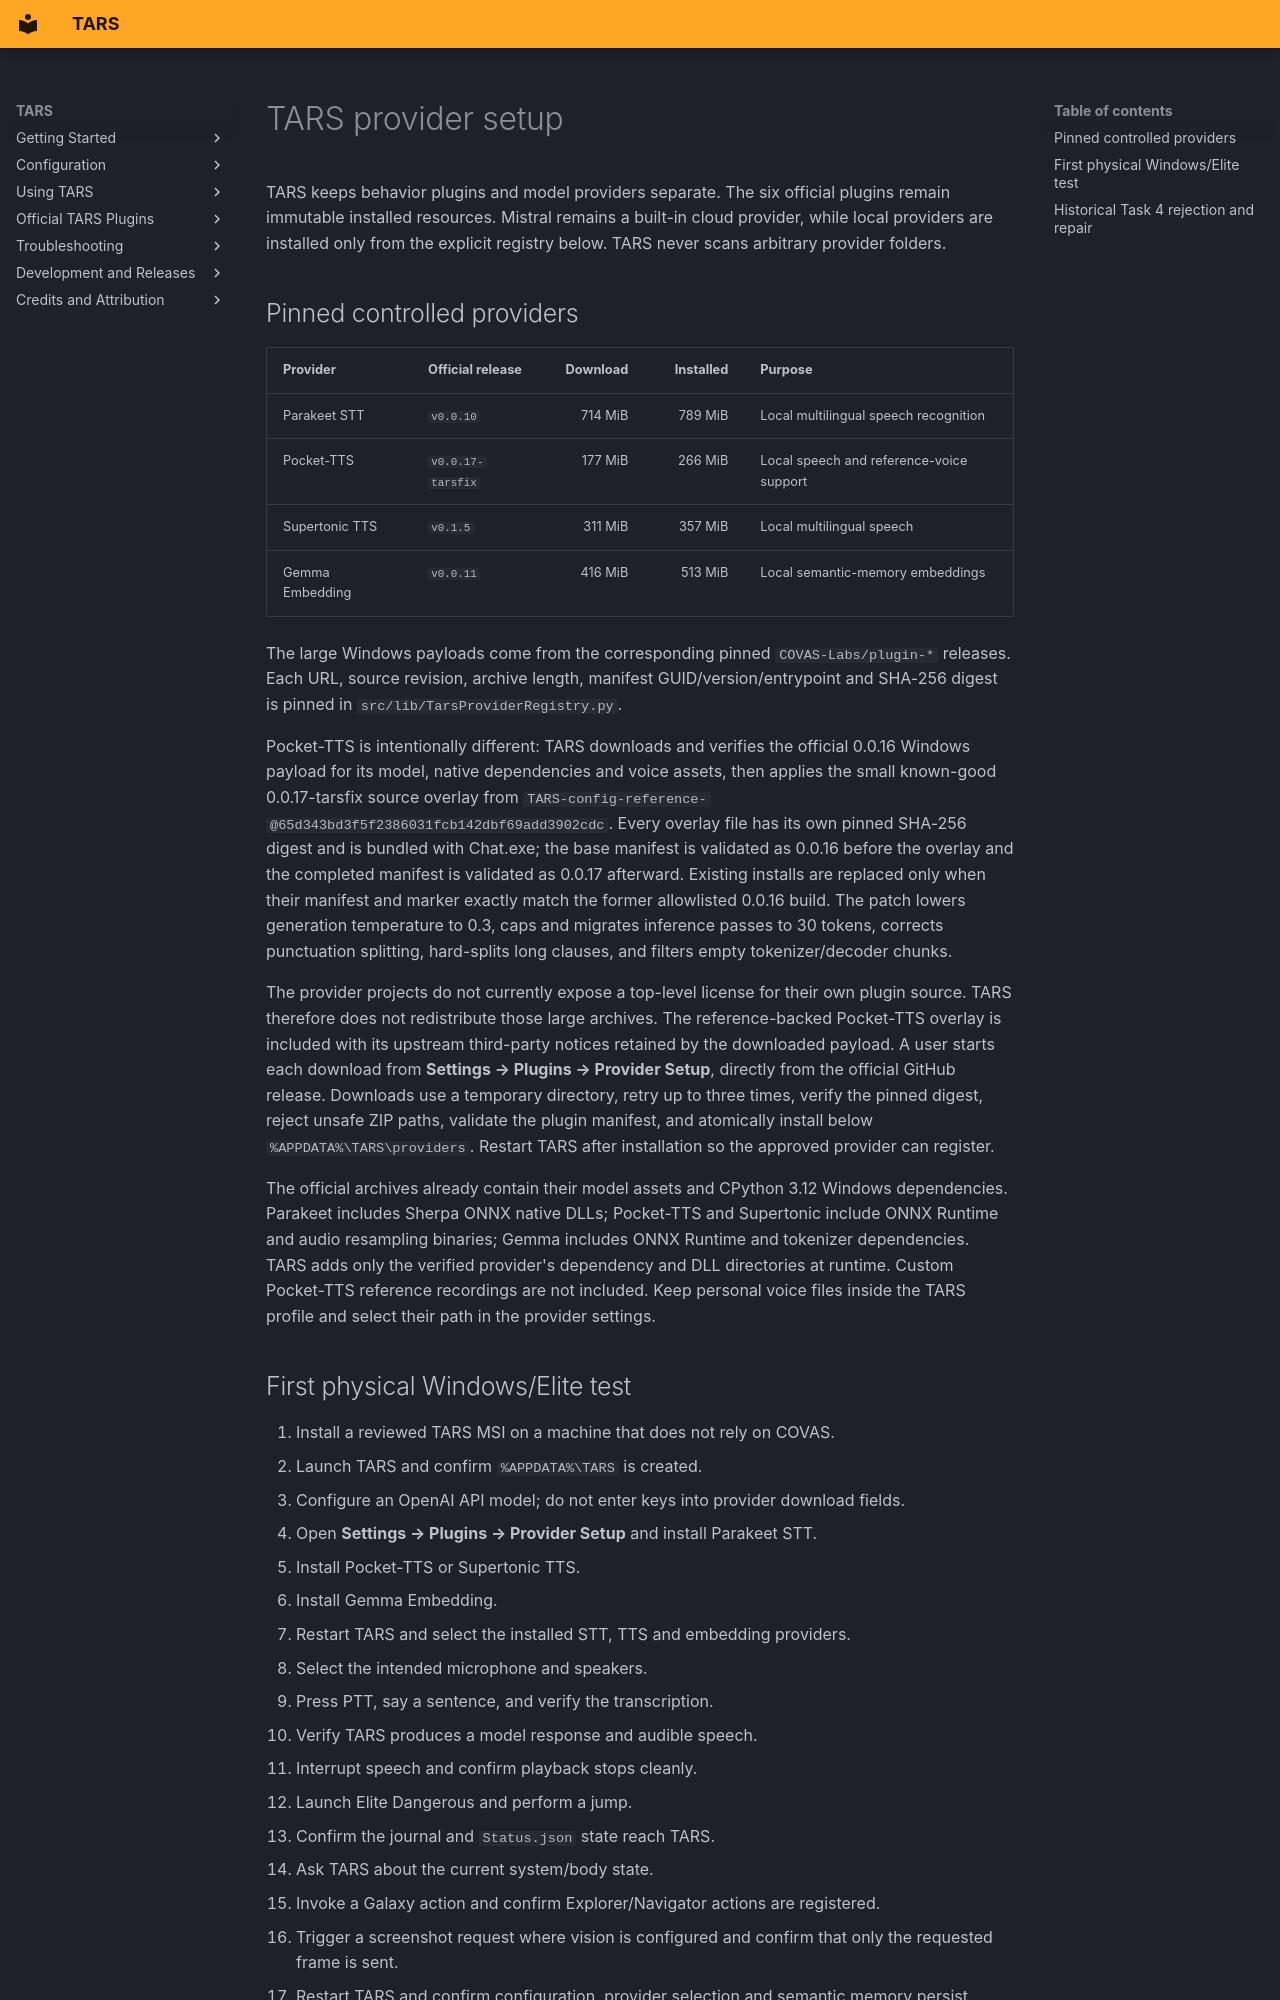

repository: rex688-png/TARS · page: archive/sprints/tars-alpha-provider-setup/index.html · generator: mkdocs

# TARS provider setup

TARS keeps behavior plugins and model providers separate. The six official
plugins remain immutable installed resources. Mistral remains a built-in cloud
provider, while local providers are installed only from the explicit registry
below. TARS never scans arbitrary provider folders.

## Pinned controlled providers

| Provider | Official release | Download | Installed | Purpose |
| --- | --- | ---: | ---: | --- |
| Parakeet STT | `v0.0.10` | 714 MiB | 789 MiB | Local multilingual speech recognition |
| Pocket-TTS | `v0.0.17-tarsfix` | 177 MiB | 266 MiB | Local speech and reference-voice support |
| Supertonic TTS | `v0.1.5` | 311 MiB | 357 MiB | Local multilingual speech |
| Gemma Embedding | `v0.0.11` | 416 MiB | 513 MiB | Local semantic-memory embeddings |

The large Windows payloads come from the corresponding pinned
`COVAS-Labs/plugin-*` releases. Each URL, source revision, archive length,
manifest GUID/version/entrypoint and SHA-256 digest is pinned in
`src/lib/TarsProviderRegistry.py`.

Pocket-TTS is intentionally different: TARS downloads and verifies the official
0.0.16 Windows payload for its model, native dependencies and voice assets, then
applies the small known-good 0.0.17-tarsfix source overlay from
`TARS-config-reference-@65d343bd3f5f2386031fcb142dbf69add3902cdc`.
Every overlay file has its own pinned SHA-256 digest and is bundled with Chat.exe;
the base manifest is validated as 0.0.16 before the overlay and the completed
manifest is validated as 0.0.17 afterward. Existing installs are replaced only
when their manifest and marker exactly match the former allowlisted 0.0.16 build.
The patch lowers generation temperature to 0.3, caps and migrates inference
passes to 30 tokens, corrects punctuation splitting, hard-splits long clauses,
and filters empty tokenizer/decoder chunks.

The provider projects do not currently expose a top-level license for their own
plugin source. TARS therefore does not redistribute those large archives. The
reference-backed Pocket-TTS overlay is included with its upstream third-party
notices retained by the downloaded payload. A user starts
each download from **Settings → Plugins → Provider Setup**, directly from the
official GitHub release. Downloads use a temporary directory, retry up to three
times, verify the pinned digest, reject unsafe ZIP paths, validate the plugin
manifest, and atomically install below `%APPDATA%\TARS\providers`. Restart TARS
after installation so the approved provider can register.

The official archives already contain their model assets and CPython 3.12 Windows
dependencies. Parakeet includes Sherpa ONNX native DLLs; Pocket-TTS and Supertonic
include ONNX Runtime and audio resampling binaries; Gemma includes ONNX Runtime
and tokenizer dependencies. TARS adds only the verified provider's dependency
and DLL directories at runtime. Custom Pocket-TTS reference recordings are not
included. Keep personal voice files inside the TARS profile and select their path
in the provider settings.

## First physical Windows/Elite test

1. Install a reviewed TARS MSI on a machine that does not rely on COVAS.
2. Launch TARS and confirm `%APPDATA%\TARS` is created.
3. Configure an OpenAI API model; do not enter keys into provider download fields.
4. Open **Settings → Plugins → Provider Setup** and install Parakeet STT.
5. Install Pocket-TTS or Supertonic TTS.
6. Install Gemma Embedding.
7. Restart TARS and select the installed STT, TTS and embedding providers.
8. Select the intended microphone and speakers.
9. Press PTT, say a sentence, and verify the transcription.
10. Verify TARS produces a model response and audible speech.
11. Interrupt speech and confirm playback stops cleanly.
12. Launch Elite Dangerous and perform a jump.
13. Confirm the journal and `Status.json` state reach TARS.
14. Ask TARS about the current system/body state.
15. Invoke a Galaxy action and confirm Explorer/Navigator actions are registered.
16. Trigger a screenshot request where vision is configured and confirm that only
    the requested frame is sent.
17. Restart TARS and confirm configuration, provider selection and semantic memory
    persist.

Automated CI validates registration, interfaces, packaging and deterministic test
fixtures. It does not prove physical microphone/speaker operation, live Elite
telemetry, GPU acceleration or a live vision request. Passing this checklist supplies physical acceptance evidence; it does not
publish or approve a beta version. Follow the [release checklist](release-readiness.md).
